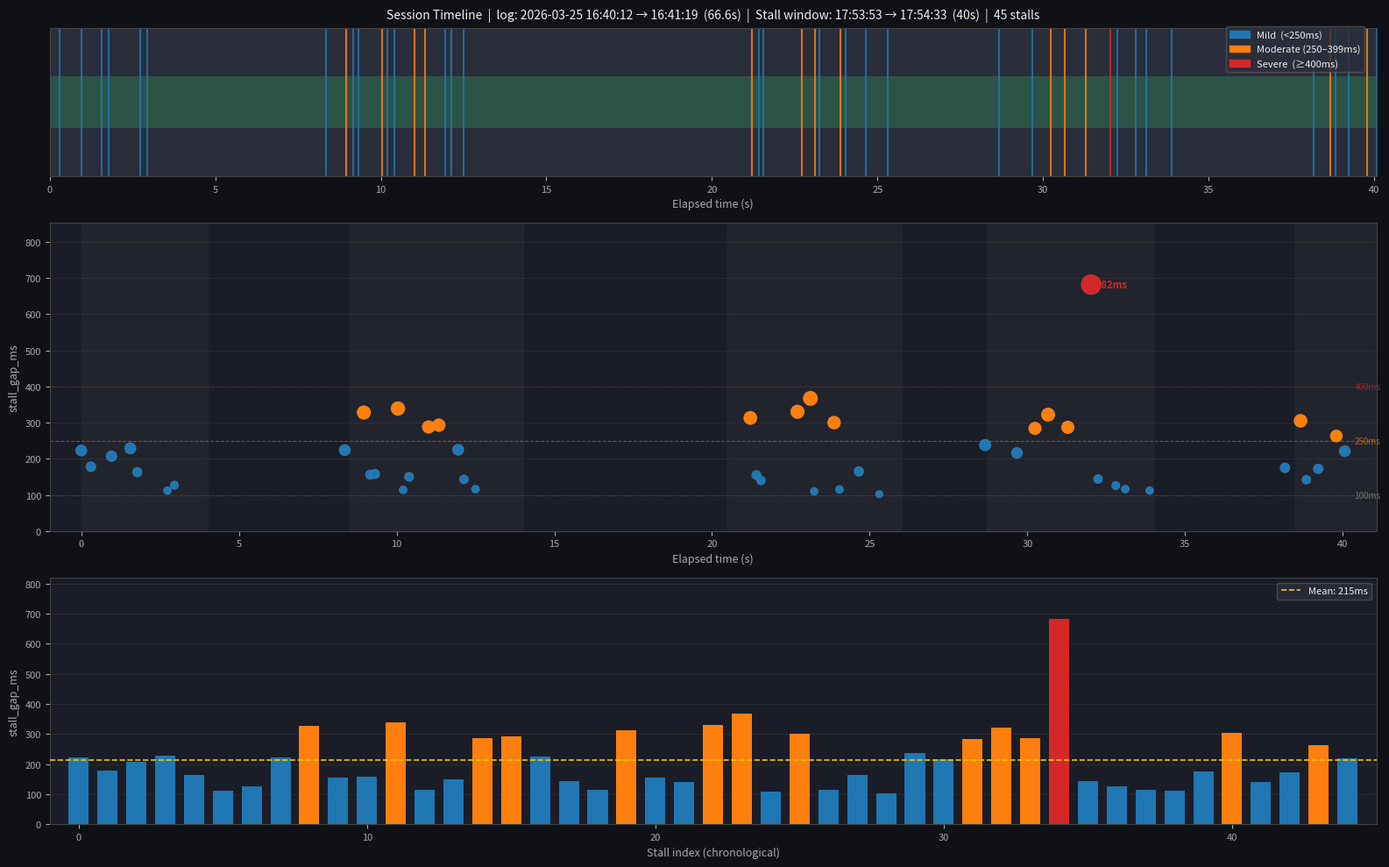

Write Python code to recreate this figure. (Note: this script raises an exception after producing the figure.)
import matplotlib
matplotlib.use('Agg')
import matplotlib.pyplot as plt
import matplotlib.patches as mpatches
import numpy as np
from pathlib import Path
from datetime import datetime

# Session log time range (from log file timestamps)
session_start = datetime.strptime("2026-03-25 16:40:12.592", "%Y-%m-%d %H:%M:%S.%f")
session_end   = datetime.strptime("2026-03-25 16:41:19.182", "%Y-%m-%d %H:%M:%S.%f")
session_dur_s = (session_end - session_start).total_seconds()  # ~66.6s

# Stall events (stall_time_utc, stall_gap_ms)
stalls_raw = [
    ("2026-02-24 17:53:53.659", 223),
    ("2026-02-24 17:53:53.966", 178),
    ("2026-02-24 17:53:54.619", 207),
    ("2026-02-24 17:53:55.214", 229),
    ("2026-02-24 17:53:55.436", 163),
    ("2026-02-24 17:53:56.392", 112),
    ("2026-02-24 17:53:56.612", 127),
    ("2026-02-24 17:54:02.015", 224),
    ("2026-02-24 17:54:02.618", 328),
    ("2026-02-24 17:54:02.818", 156),
    ("2026-02-24 17:54:02.975", 158),
    ("2026-02-24 17:54:03.701", 339),
    ("2026-02-24 17:54:03.866", 114),
    ("2026-02-24 17:54:04.054", 150),
    ("2026-02-24 17:54:04.672", 288),
    ("2026-02-24 17:54:04.996", 293),
    ("2026-02-24 17:54:05.610", 225),
    ("2026-02-24 17:54:05.793", 143),
    ("2026-02-24 17:54:06.160", 116),
    ("2026-02-24 17:54:14.875", 313),
    ("2026-02-24 17:54:15.067", 155),
    ("2026-02-24 17:54:15.213", 140),
    ("2026-02-24 17:54:16.370", 330),
    ("2026-02-24 17:54:16.780", 367),
    ("2026-02-24 17:54:16.901", 110),
    ("2026-02-24 17:54:17.531", 300),
    ("2026-02-24 17:54:17.702", 115),
    ("2026-02-24 17:54:18.316", 165),
    ("2026-02-24 17:54:18.965", 102),
    ("2026-02-24 17:54:22.321", 238),
    ("2026-02-24 17:54:23.329", 216),
    ("2026-02-24 17:54:23.903", 284),
    ("2026-02-24 17:54:24.317", 322),
    ("2026-02-24 17:54:24.942", 287),
    ("2026-02-24 17:54:25.684", 682),
    ("2026-02-24 17:54:25.903", 144),
    ("2026-02-24 17:54:26.463", 126),
    ("2026-02-24 17:54:26.765", 116),
    ("2026-02-24 17:54:27.540", 112),
    ("2026-02-24 17:54:31.830", 175),
    ("2026-02-24 17:54:32.323", 305),
    ("2026-02-24 17:54:32.506", 142),
    ("2026-02-24 17:54:32.884", 172),
    ("2026-02-24 17:54:33.459", 263),
    ("2026-02-24 17:54:33.725", 221),
]

stall_base = datetime.strptime(stalls_raw[0][0], "%Y-%m-%d %H:%M:%S.%f")
stall_times_s = [(datetime.strptime(t, "%Y-%m-%d %H:%M:%S.%f") - stall_base).total_seconds() for t, _ in stalls_raw]
stall_gaps    = [g for _, g in stalls_raw]
stall_dur_s   = stall_times_s[-1]  # ~40s

# Color by severity
def stall_color(gap):
    if gap >= 400:   return "#d62728"   # red - severe
    elif gap >= 250: return "#ff7f0e"   # orange - moderate
    else:            return "#1f77b4"   # blue - mild

colors = [stall_color(g) for g in stall_gaps]

# ---- Figure ----
fig, axes = plt.subplots(3, 1, figsize=(16, 10),
                         gridspec_kw={'height_ratios': [1.2, 2.5, 2]})
fig.patch.set_facecolor('#0f1117')
for ax in axes:
    ax.set_facecolor('#1a1d27')
    for spine in ax.spines.values():
        spine.set_edgecolor('#444')

# === Panel 1: Timeline bar ===
ax0 = axes[0]
ax0.set_xlim(0, stall_dur_s)
ax0.set_ylim(0, 1)
ax0.axhspan(0, 1, color='#2a2d3a', zorder=0)
ax0.barh(0.5, stall_dur_s, height=0.35, left=0, color='#2ecc71', alpha=0.25, zorder=1)

for t, gap, c in zip(stall_times_s, stall_gaps, colors):
    ax0.axvline(t, color=c, lw=1.5, alpha=0.85, zorder=2)

ax0.set_yticks([])
ax0.set_xlabel("Elapsed time (s)", color='#aaa', fontsize=9)
ax0.tick_params(colors='#aaa', labelsize=8)
ax0.set_title(
    f"Session Timeline  |  log: 2026-03-25 16:40:12 → 16:41:19  ({session_dur_s:.1f}s)  |  "
    f"Stall window: 17:53:53 → 17:54:33  ({stall_dur_s:.0f}s)  |  45 stalls",
    color='#eee', fontsize=10, pad=8
)

# === Panel 2: Scatter plot (time vs gap) ===
ax1 = axes[1]
ax1.set_xlim(-1, stall_dur_s + 1)
ax1.set_ylim(0, max(stall_gaps) * 1.25)
ax1.set_facecolor('#1a1d27')

# Background cluster shading
clusters = [(0, 4), (8.5, 14), (20.5, 26), (28.7, 34), (38.5, 42)]
for xs, xe in clusters:
    ax1.axvspan(xs, xe, color='#ffffff', alpha=0.03, zorder=0)

ax1.axhline(100, color='#555', lw=0.8, ls='--', zorder=1)
ax1.axhline(250, color='#ff7f0e', lw=0.8, ls='--', alpha=0.5, zorder=1)
ax1.axhline(400, color='#d62728', lw=0.8, ls='--', alpha=0.5, zorder=1)
ax1.text(stall_dur_s + 0.3, 100, '100ms', color='#777', fontsize=7, va='center')
ax1.text(stall_dur_s + 0.3, 250, '250ms', color='#ff7f0e', fontsize=7, va='center', alpha=0.7)
ax1.text(stall_dur_s + 0.3, 400, '400ms', color='#d62728', fontsize=7, va='center', alpha=0.7)

sizes = [max(30, g * 0.4) for g in stall_gaps]
sc = ax1.scatter(stall_times_s, stall_gaps, c=colors, s=sizes, zorder=3, edgecolors='#ffffff22', linewidths=0.5)

# Annotate the worst stall
worst_idx = stall_gaps.index(max(stall_gaps))
ax1.annotate(f"  {stall_gaps[worst_idx]}ms",
             xy=(stall_times_s[worst_idx], stall_gaps[worst_idx]),
             color='#d62728', fontsize=8, fontweight='bold', va='center')

ax1.set_ylabel("stall_gap_ms", color='#aaa', fontsize=9)
ax1.set_xlabel("Elapsed time (s)", color='#aaa', fontsize=9)
ax1.tick_params(colors='#aaa', labelsize=8)
ax1.grid(axis='y', color='#333', lw=0.5)

# === Panel 3: Bar chart of stall_gap_ms ===
ax2 = axes[2]
bar_colors = colors
ax2.bar(range(len(stall_gaps)), stall_gaps, color=bar_colors, width=0.7, zorder=2)
ax2.axhline(np.mean(stall_gaps), color='#f1c40f', lw=1.2, ls='--', zorder=3,
            label=f"Mean: {np.mean(stall_gaps):.0f}ms")
ax2.set_xlim(-1, len(stall_gaps))
ax2.set_ylim(0, max(stall_gaps) * 1.2)
ax2.set_xlabel("Stall index (chronological)", color='#aaa', fontsize=9)
ax2.set_ylabel("stall_gap_ms", color='#aaa', fontsize=9)
ax2.tick_params(colors='#aaa', labelsize=8)
ax2.grid(axis='y', color='#333', lw=0.5, zorder=0)
ax2.legend(facecolor='#2a2d3a', edgecolor='#555', labelcolor='#eee', fontsize=8)

# Legend for colors
patches = [
    mpatches.Patch(color='#1f77b4', label='Mild  (<250ms)'),
    mpatches.Patch(color='#ff7f0e', label='Moderate (250–399ms)'),
    mpatches.Patch(color='#d62728', label='Severe  (≥400ms)'),
]
fig.legend(handles=patches, loc='upper right', bbox_to_anchor=(0.98, 0.97),
           facecolor='#2a2d3a', edgecolor='#555', labelcolor='#eee', fontsize=8)

plt.tight_layout(rect=[0, 0, 1, 1])
out_path = Path(__file__).resolve().parent / "stall_timeline.png"
plt.savefig(out_path, dpi=150, bbox_inches='tight', facecolor=fig.get_facecolor())
print(f"Saved: {out_path}")

# Summary stats
print(f"\nSession log duration : {session_dur_s:.1f}s")
print(f"Stall window         : {stall_dur_s:.1f}s  (17:53:53 → 17:54:33)")
print(f"Total stalls         : {len(stall_gaps)}")
print(f"Mean gap             : {np.mean(stall_gaps):.0f}ms")
print(f"Max gap              : {max(stall_gaps)}ms")
print(f"Min gap              : {min(stall_gaps)}ms")
mild     = sum(1 for g in stall_gaps if g < 250)
moderate = sum(1 for g in stall_gaps if 250 <= g < 400)
severe   = sum(1 for g in stall_gaps if g >= 400)
print(f"Mild/Moderate/Severe : {mild}/{moderate}/{severe}")
